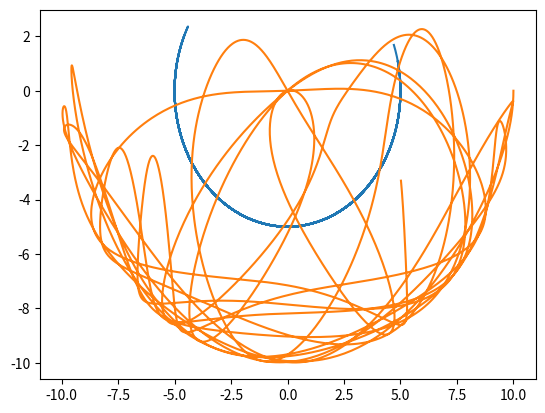
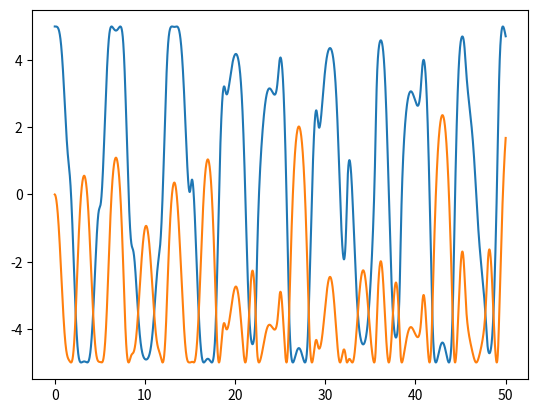
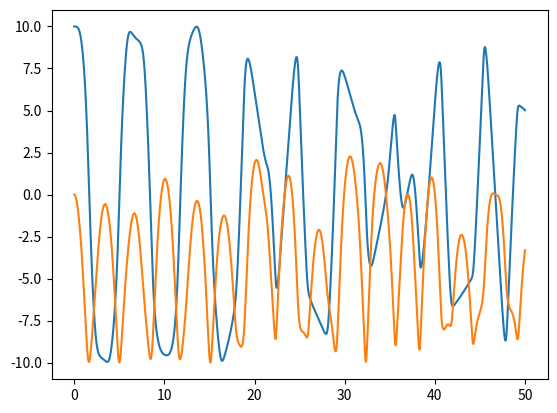
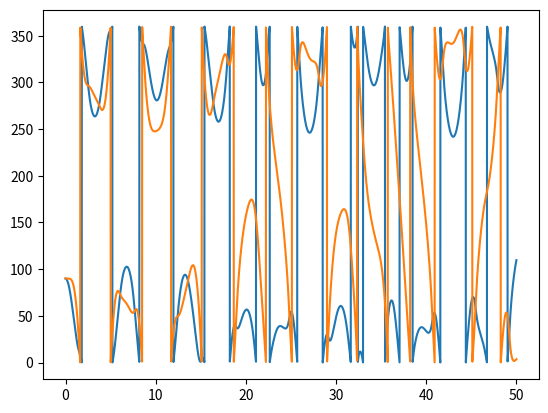

These figures' Python source, in order:
import matplotlib.pyplot as plt
import numpy as np


m1, m2 = 15., 15.
l1, l2 = 5., 5.
g = 9.8

def DiffEq(y, t):
    b = (2.*m1+m2-m2*np.cos(2.*y[0,0]-2.*y[1,0]))
    eq = np.zeros((2,2))
    eq[0,0] = y[0,1]
    eq[1,0] = y[1,1]
    eq[0,1] = (-g*(2.*m1+m2)*np.sin(y[0,0]) - 
		m2*g*np.sin(y[0,0]-2*y[1,0]) -
               	2.*np.sin(y[0,0]-y[1,0])*m2*(y[1,1]**2.*l2 + 
                y[0,1]**2.*l1*np.cos(y[0,0]-y[1,0])))/(l1*b)
    
    eq[1,1] = (2.*np.sin(y[0,0]-y[1,0])*(y[0,1]**2.*l1*(m1+m2)+g*(m1+m2)*np.cos(y[0,0])+
               y[1,1]**2.*l2*m2*np.cos(y[0,0]-y[1,0])))/(l2*b)
    return eq


def start():  
    theta1, theta2 = np.pi/2., np.pi/2.
    Y = np.array([[theta1,0.0],[theta2,0.0]])	#intital values: theta1, vel_theta1, theta2, vel_theta2
    t, h,t_tot = 0.0, 0.01, 50. 
    time = []
    ang1, ang2 = [], []
    x_ball1,y_ball1, ball1 = [], [], []
    x_ball2,y_ball2, ball2 = [], [], []

    while(t < t_tot): 
        Y = RK4(DiffEq, Y, t, h) 
        time.append(t)
        ang1.append(np.rad2deg(Y[0,0])%360.)
        ang2.append(np.rad2deg(Y[1,0])%360.)
        x1, y1 = l1*np.sin(Y[0,0]), -l1*np.cos(Y[0,0])
        x2, y2 = x1 + l2*np.sin(Y[1,0]), y1 - l1*np.cos(Y[1,0])
        x_ball1.append(x1)
        y_ball1.append(y1)
        x_ball2.append(x2)
        y_ball2.append(y2)
        print("angle1:", np.rad2deg(Y[0,0])%360.)
        print("angle2:", np.rad2deg(Y[1,0])%360.)
        t = t + h

    #the x and y of ball 1 and ball 2 
    plt.figure()
    plt.plot(x_ball1, y_ball1)
    plt.plot(x_ball2, y_ball2)
    plt.show()
    #x and y of ball 1 with respect of time
    plt.figure()
    plt.plot(time, x_ball1)
    plt.plot(time, y_ball1)
    plt.show()
    #x and y of ball 2 with respect of time
    plt.figure()
    plt.plot(time, x_ball2)
    plt.plot(time, y_ball2)
    plt.show()
    #angle  of ball 1 and 2 with respect to time 
    plt.figure()
    plt.plot(time, ang1)
    plt.plot(time, ang2)
    plt.show()

def RK4(diffeq, y0, t, h):
    """ RK4 method for ODEs:
        Given y0 at t, returns y1 at t+h 
        For a system of ODEs, diffeq must return a NumPy array"""
    k1 = h*diffeq(y0, t)                    # dy/dt at t
    k2 = h*diffeq(y0+0.5*k1, t + h/2.)      # dy/dt at t+h/2
    k3 = h*diffeq(y0+0.5*k2, t + h/2.)      # dy/dt at t+h/2
    k4 = h*diffeq(y0+k3, t + h)             # dy/dt at t+h
    return y0 + (k1+k4)/6.0 + (k2+k3)/3.0    

start()
